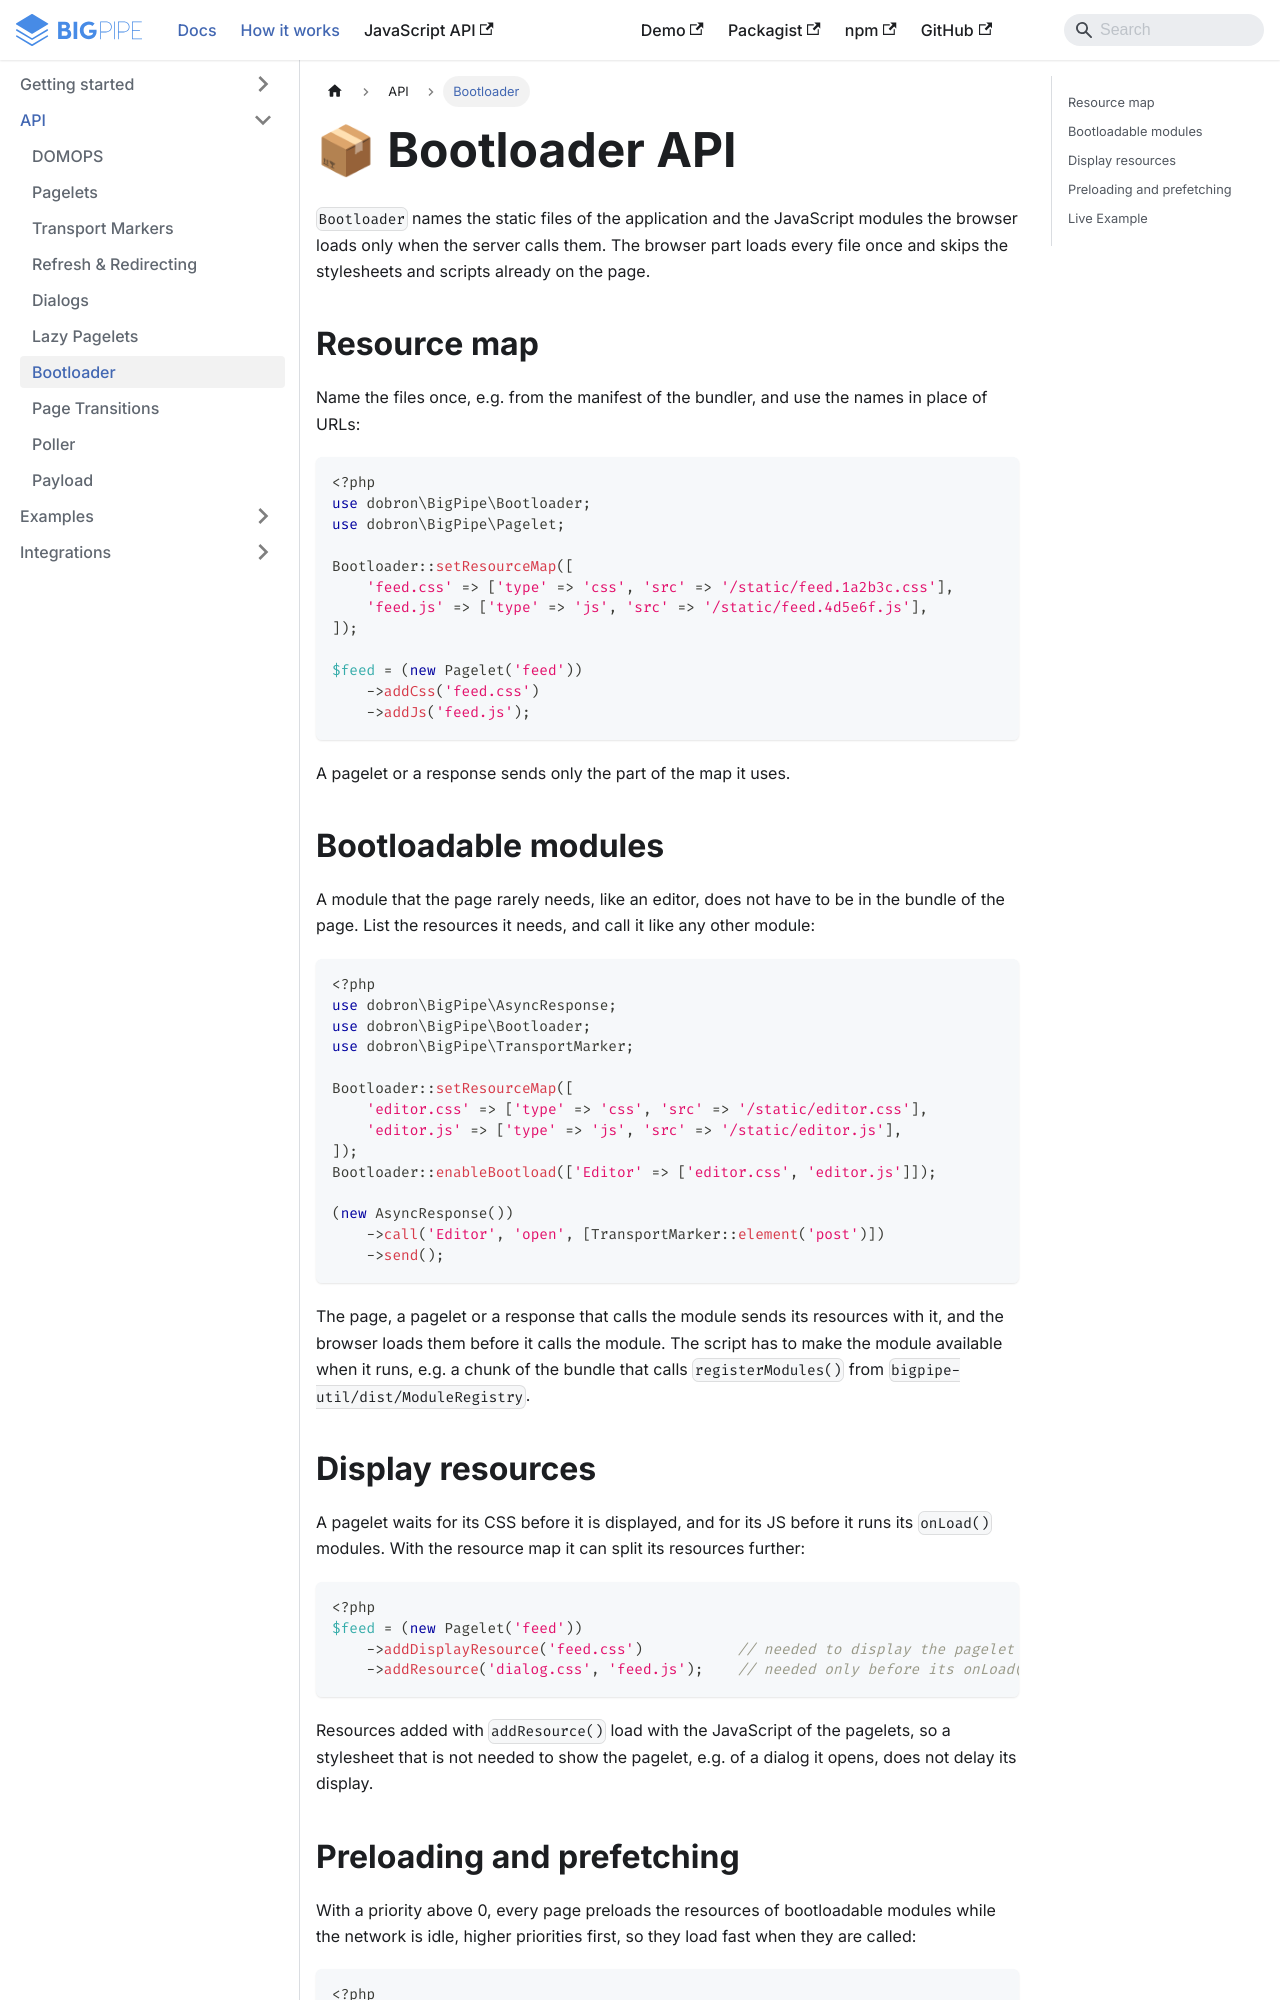

repository: richardDobron/bigpipe-php · page: docs/bootloader.html · generator: docusaurus

---
id: bootloader
title: 📦 Bootloader API
sidebar_label: Bootloader
---

`Bootloader` names the static files of the application and the JavaScript modules the browser loads only when the
server calls them. The browser part loads every file once and skips the stylesheets and scripts already on the page.

## Resource map

Name the files once, e.g. from the manifest of the bundler, and use the names in place of URLs:

```php
<?php
use dobron\BigPipe\Bootloader;
use dobron\BigPipe\Pagelet;

Bootloader::setResourceMap([
    'feed.css' => ['type' => 'css', 'src' => '/static/feed.1a2b3c.css'],
    'feed.js' => ['type' => 'js', 'src' => '/static/feed.4d5e6f.js'],
]);

$feed = (new Pagelet('feed'))
    ->addCss('feed.css')
    ->addJs('feed.js');
```

A pagelet or a response sends only the part of the map it uses.

## Bootloadable modules

A module that the page rarely needs, like an editor, does not have to be in the bundle of the page. List the resources
it needs, and call it like any other module:

```php
<?php
use dobron\BigPipe\AsyncResponse;
use dobron\BigPipe\Bootloader;
use dobron\BigPipe\TransportMarker;

Bootloader::setResourceMap([
    'editor.css' => ['type' => 'css', 'src' => '/static/editor.css'],
    'editor.js' => ['type' => 'js', 'src' => '/static/editor.js'],
]);
Bootloader::enableBootload(['Editor' => ['editor.css', 'editor.js']]);

(new AsyncResponse())
    ->call('Editor', 'open', [TransportMarker::element('post')])
    ->send();
```

The page, a pagelet or a response that calls the module sends its resources with it, and the browser loads them
before it calls the module. The script has to make the module available when it runs, e.g. a chunk of the bundle that
calls `registerModules()` from `bigpipe-util/dist/ModuleRegistry`.
